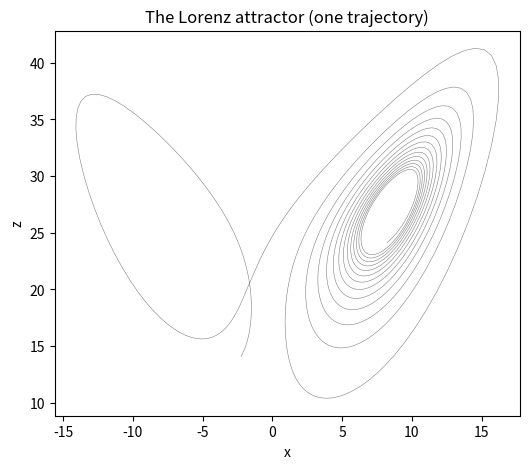
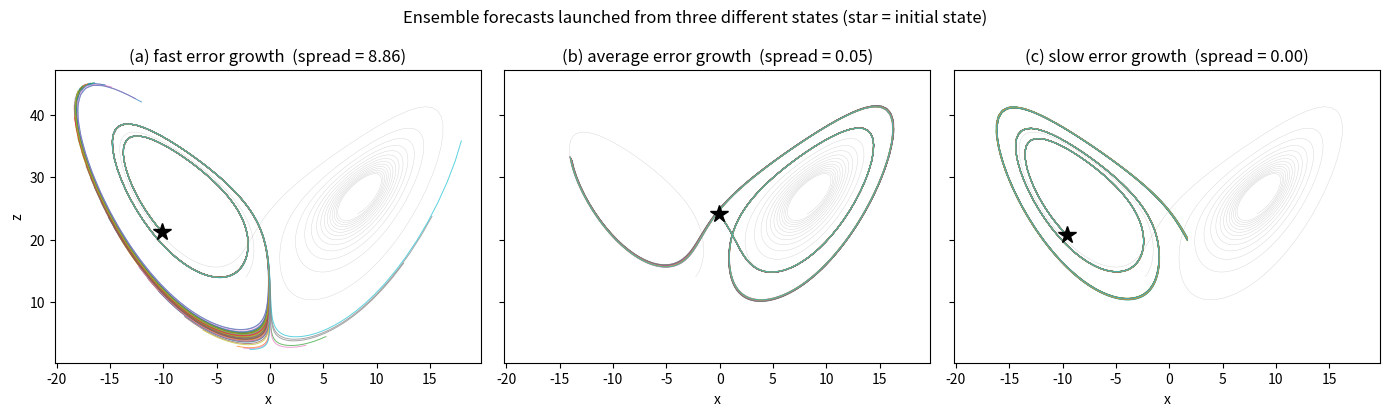
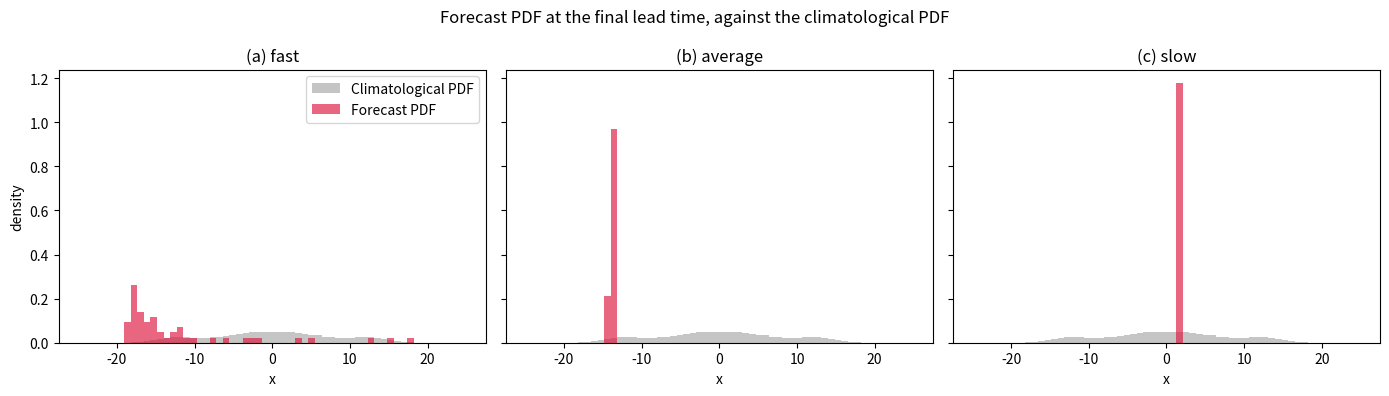

Write the Python code that produced these figures, in order.
import numpy as np
import matplotlib.pyplot as plt

rng = np.random.default_rng(0)

SIGMA, RHO, BETA = 10.0, 28.0, 8.0/3.0   # the classic chaotic parameter set

def lorenz(Y, sigma=SIGMA, rho=RHO, beta=BETA):
    """Right-hand side of L63. Y has shape (3, N); returns the same shape."""
    x, y, z = Y
    return np.stack([sigma*(y - x),
                     x*(rho - z) - y,     # note the -y term
                     x*y - beta*z])

def rk4_step(Y, dt, **kw):
    k1 = lorenz(Y, **kw)
    k2 = lorenz(Y + dt*k1/2, **kw)
    k3 = lorenz(Y + dt*k2/2, **kw)
    k4 = lorenz(Y + dt*k3,   **kw)
    return Y + dt*(k1 + 2*k2 + 2*k3 + k4)/6

def integrate(Y0, nsteps, dt, keep=True, **kw):
    """Advance nsteps. keep=True returns the whole trajectory (nsteps+1, 3, N)."""
    Y = Y0.copy()
    if not keep:
        for _ in range(nsteps):
            Y = rk4_step(Y, dt, **kw)
        return Y
    out = np.empty((nsteps+1,) + Y0.shape)
    out[0] = Y
    for i in range(nsteps):
        Y = rk4_step(Y, dt, **kw)
        out[i+1] = Y
    return out

dt = 0.01

Y0   = rng.normal(size=(3, 200))*5 + np.array([0., 0., 25.])[:, None]
Y0   = integrate(Y0, 2000, dt, keep=False)      # spin-up: land on the attractor
clim = integrate(Y0, 1000, dt)                  # (1001, 3, 200)

pool = clim.transpose(1, 0, 2).reshape(3, -1)   # (3, 200200) samples of the attractor
print(f"{pool.shape[1]:,} climatological samples;  std(x) = {pool[0].std():.2f}")

fig, ax = plt.subplots(figsize=(6, 5))
ax.plot(clim[:, 0, 0], clim[:, 2, 0], lw=0.4, color='gray')
ax.set_xlabel('x'); ax.set_ylabel('z'); ax.set_title('The Lorenz attractor (one trajectory)')
plt.show()

M, LEAD, EPS = 50, 200, 0.01      # members, lead steps (=2 time units), perturbation size

idx    = rng.choice(pool.shape[1], 300, replace=False)
launch = pool[:, idx]                                        # (3, 300) starting states
ens0   = launch[:, None, :] + EPS*rng.normal(size=(3, M, 300))
traj   = integrate(ens0.reshape(3, -1), LEAD, dt).reshape(LEAD+1, 3, M, 300)

spread = traj[-1, 0].std(axis=0)          # ensemble std of x at the final lead, per launch state
order  = np.argsort(spread)
slow, mid, fast = order[0], order[len(order)//2], order[-1]

print(f"final ensemble spread in x:  slowest {spread[slow]:.3f}   "
      f"median {spread[mid]:.3f}   fastest {spread[fast]:.3f}")
print(f"climatological spread in x:  {pool[0].std():.3f}")

fig, axes = plt.subplots(1, 3, figsize=(14, 4.2), sharex=True, sharey=True)
for ax, k, lab in zip(axes, [fast, mid, slow], ['(a) fast', '(b) average', '(c) slow']):
    ax.plot(clim[:, 0, 0], clim[:, 2, 0], lw=0.3, color='lightgray', zorder=0)
    for m in range(M):
        ax.plot(traj[:, 0, m, k], traj[:, 2, m, k], lw=0.7, alpha=0.7)
    ax.plot(launch[0, k], launch[2, k], 'k*', ms=13, zorder=5)
    ax.set_title(f'{lab} error growth  (spread = {spread[k]:.2f})')
    ax.set_xlabel('x')
axes[0].set_ylabel('z')
fig.suptitle('Ensemble forecasts launched from three different states (star = initial state)')
plt.tight_layout(); plt.show()

bins = np.linspace(-25, 25, 60)
fig, axes = plt.subplots(1, 3, figsize=(14, 4), sharex=True, sharey=True)
for ax, k, lab in zip(axes, [fast, mid, slow], ['(a) fast', '(b) average', '(c) slow']):
    ax.hist(pool[0], bins=bins, density=True, alpha=0.45,
            color='gray', label='Climatological PDF')
    ax.hist(traj[-1, 0, :, k], bins=bins, density=True, alpha=0.65,
            color='crimson', label='Forecast PDF')
    ax.set_title(lab); ax.set_xlabel('x')
axes[0].set_ylabel('density'); axes[0].legend()
fig.suptitle('Forecast PDF at the final lead time, against the climatological PDF')
plt.tight_layout(); plt.show()
